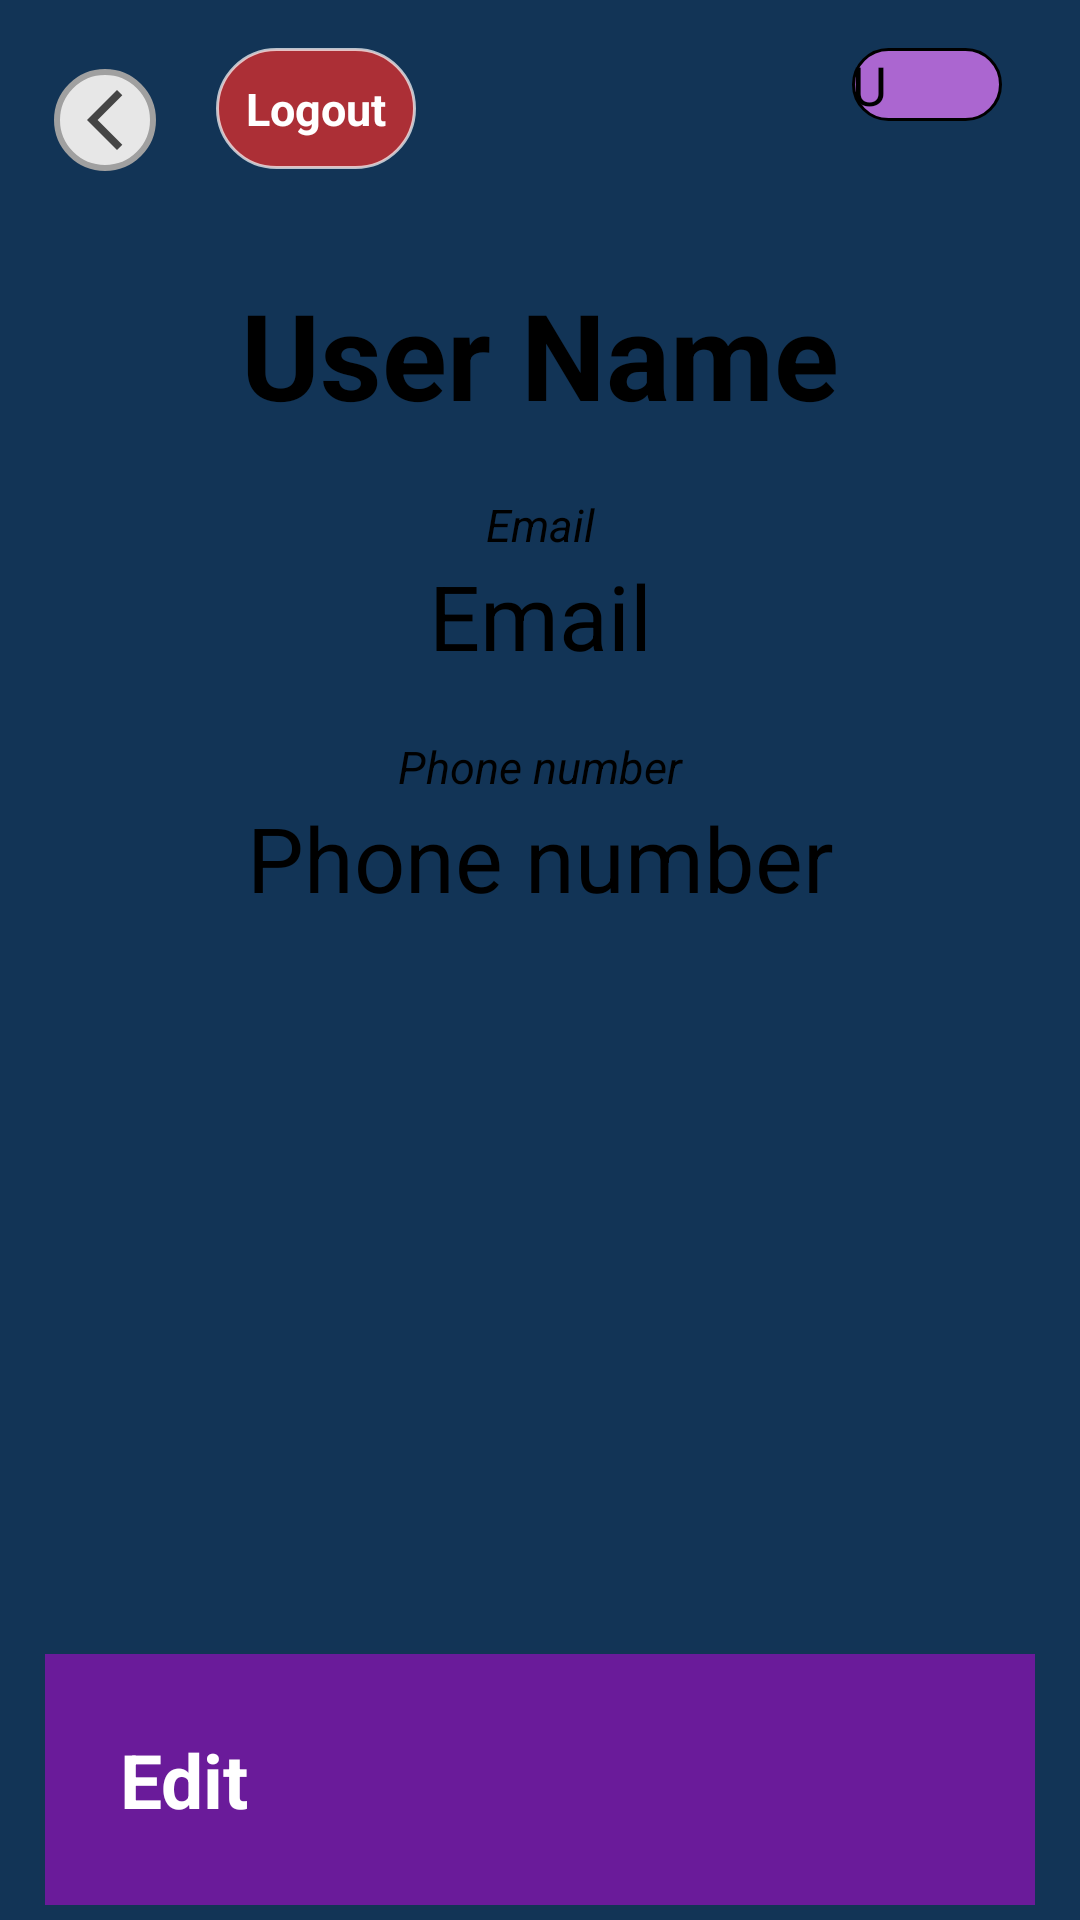

Android layout source for this screen:
<!-- AndroidManifest.xml: application theme Theme.MyApplication -->
<!-- res/layout/activity_user_profile.xml -->
<?xml version="1.0" encoding="utf-8"?>
<RelativeLayout xmlns:android="http://schemas.android.com/apk/res/android"
    xmlns:app="http://schemas.android.com/apk/res-auto"
    xmlns:tools="http://schemas.android.com/tools"
    android:id="@+id/main"
    android:layout_width="match_parent"
    android:layout_height="match_parent"
    android:orientation="vertical"
    android:gravity="center"
    android:background="#123456"
    tools:context=".UserProfile">

    <ImageButton
        android:id="@+id/back"
        android:layout_width="wrap_content"
        android:layout_height="wrap_content"
        android:layout_alignParentTop="true"
        android:layout_marginStart="18dp"
        android:layout_marginTop="23dp"
        android:padding="5dp"
        android:src="@drawable/arrow_back"
        android:contentDescription="@string/back"
        android:background="@drawable/back_button" />

    <Button
        android:id="@+id/logout_btn"
        android:layout_width="wrap_content"
        android:layout_height="wrap_content"
        android:layout_marginStart="20dp"
        android:layout_marginTop="16dp"
        android:layout_toEndOf="@+id/back"
        android:background="@drawable/neg_button"
        android:padding="10dp"
        android:text="@string/logout"
        android:textColor="@color/white"
        android:textSize="15sp"
        android:textStyle="bold" />

    <Button
        android:id="@+id/user"
        android:layout_width="50dp"
        android:layout_height="wrap_content"
        android:layout_alignParentEnd="true"
        android:layout_marginEnd="26dp"
        android:layout_marginTop="16dp"
        android:background="@drawable/usr_button"
        android:text="@string/user_inital"
        android:textColor="@color/black"
        android:textSize="18sp" />

    <TextView
        android:id="@+id/username"
        android:layout_width="match_parent"
        android:layout_height="wrap_content"
        android:layout_below="@+id/logout_btn"
        android:layout_marginTop="35dp"
        android:layout_marginHorizontal="10dp"
        android:text="@string/username"
        android:textSize="40sp"
        android:textStyle="bold"
        android:gravity="center" />

    <RelativeLayout
        android:id="@+id/profile_layout"
        android:layout_width="match_parent"
        android:layout_height="wrap_content"
        android:layout_below="@+id/username"
        android:layout_marginTop="20dp"
        android:layout_marginHorizontal="25dp" >

        <TextView
            android:id="@+id/e"
            android:layout_width="match_parent"
            android:layout_height="wrap_content"
            android:layout_marginHorizontal="15dp"
            android:text="@string/email"
            android:textSize="15sp"
            android:textStyle="italic"
            android:gravity="center" />

        <TextView
            android:id="@+id/email"
            android:layout_width="match_parent"
            android:layout_height="wrap_content"
            android:layout_marginBottom="20dp"
            android:layout_below="@+id/e"
            android:text="@string/email"
            android:textSize="30sp"
            android:gravity="center" />

        <TextView
            android:id="@+id/p"
            android:layout_width="match_parent"
            android:layout_height="wrap_content"
            android:layout_marginHorizontal="15dp"
            android:layout_below="@+id/email"
            android:text="@string/cellphone"
            android:textSize="15sp"
            android:textStyle="italic"
            android:gravity="center" />

        <TextView
            android:id="@id/phone"
            android:layout_width="match_parent"
            android:layout_height="wrap_content"
            android:layout_marginBottom="20dp"
            android:layout_below="@id/p"
            android:text="@string/cellphone"
            android:textSize="30sp"
            android:gravity="center" />

    </RelativeLayout>

    <TextView
        android:id="@+id/organizer"
        android:layout_width="match_parent"
        android:layout_height="wrap_content"
        android:layout_marginBottom="15dp"
        android:layout_above="@+id/edit_btn"
        android:text="@string/user_organizer"
        android:textSize="20sp"
        android:gravity="center"
        android:visibility="gone" />

    <Button
        android:id="@+id/edit_btn"
        android:layout_width="match_parent"
        android:layout_height="wrap_content"
        android:layout_alignParentBottom="true"
        android:layout_marginBottom="5dp"
        android:layout_marginHorizontal="15dp"
        android:padding="25dp"
        android:text="@string/edit"
        android:textColor="@color/white"
        android:textSize="25sp"
        android:textStyle="bold"
        app:drawableEndCompat="@drawable/edit"
        android:drawableTint="@color/white"
        android:background="@color/secondary"/>

    

</RelativeLayout>
<!-- resources referenced by this layout -->
<resources>
  <color name="black">#FF000000</color>
  <color name="negative">#D32F2F</color>
  <color name="secondary">#6A1B9A</color>
  <color name="white">#FFFFFFFF</color>
  <!-- drawable arrow_back (drawable) -->
  <vector xmlns:android="http://schemas.android.com/apk/res/android" android:height="24dp" android:tint="#B3000000" android:viewportHeight="24" android:viewportWidth="24" android:width="24dp">
        
      <path android:fillColor="@android:color/white" android:pathData="M17.77,3.77l-1.77,-1.77l-10,10l10,10l1.77,-1.77l-8.23,-8.23z"/>
      
  </vector>
  <!-- drawable back_button (drawable) -->
  <?xml version="1.0" encoding="utf-8"?>
  <shape xmlns:android="http://schemas.android.com/apk/res/android"
      android:shape="rectangle">
  
      <corners android:radius="25dp" />
      <stroke android:width="2dp" android:color="#A0A0A0" />
      <solid android:color="#E7E7E7" />
  </shape>
  <!-- drawable delete (drawable) -->
  <vector xmlns:android="http://schemas.android.com/apk/res/android" android:height="30dp" android:tint="#ffffff" android:viewportHeight="24" android:viewportWidth="24" android:width="30dp">
        
      <path android:fillColor="@android:color/white" android:pathData="M6,19c0,1.1 0.9,2 2,2h8c1.1,0 2,-0.9 2,-2V7H6v12zM19,4h-3.5l-1,-1h-5l-1,1H5v2h14V4z"/>
      
  </vector>
  <!-- drawable neg_button (drawable) -->
  <?xml version="1.0" encoding="utf-8"?>
  <shape xmlns:android="http://schemas.android.com/apk/res/android"
      android:shape="rectangle">
  
      <corners android:radius="25dp" />
      <stroke android:width="1dp" android:color="#B3FFFFFF" />
      <solid android:color="#CCD32F2F" />
  </shape>
  <!-- drawable usr_button (drawable) -->
  <?xml version="1.0" encoding="utf-8"?>
  <shape xmlns:android="http://schemas.android.com/apk/res/android"
      android:shape="rectangle">
  
      <corners android:radius="25dp" />
      <stroke android:width="1dp" android:color="@color/black" />
      <solid android:color="#AB66D0" />
  </shape>
  <string name="back">Back</string>
  <string name="cellphone">Phone number</string>
  <string name="edit">Edit</string>
  <string name="email">Email</string>
  <string name="logout">Logout</string>
  <string name="user_inital">U</string>
  <string name="user_organizer">This user is an organizer</string>
  <string name="username">User Name</string>
  <style name="Theme.MyApplication" parent="Base.Theme.MyApplication" />
  <style name="Base.Theme.MyApplication" parent="Theme.AppCompat.DayNight.NoActionBar">
          
          
      </style>
</resources>
